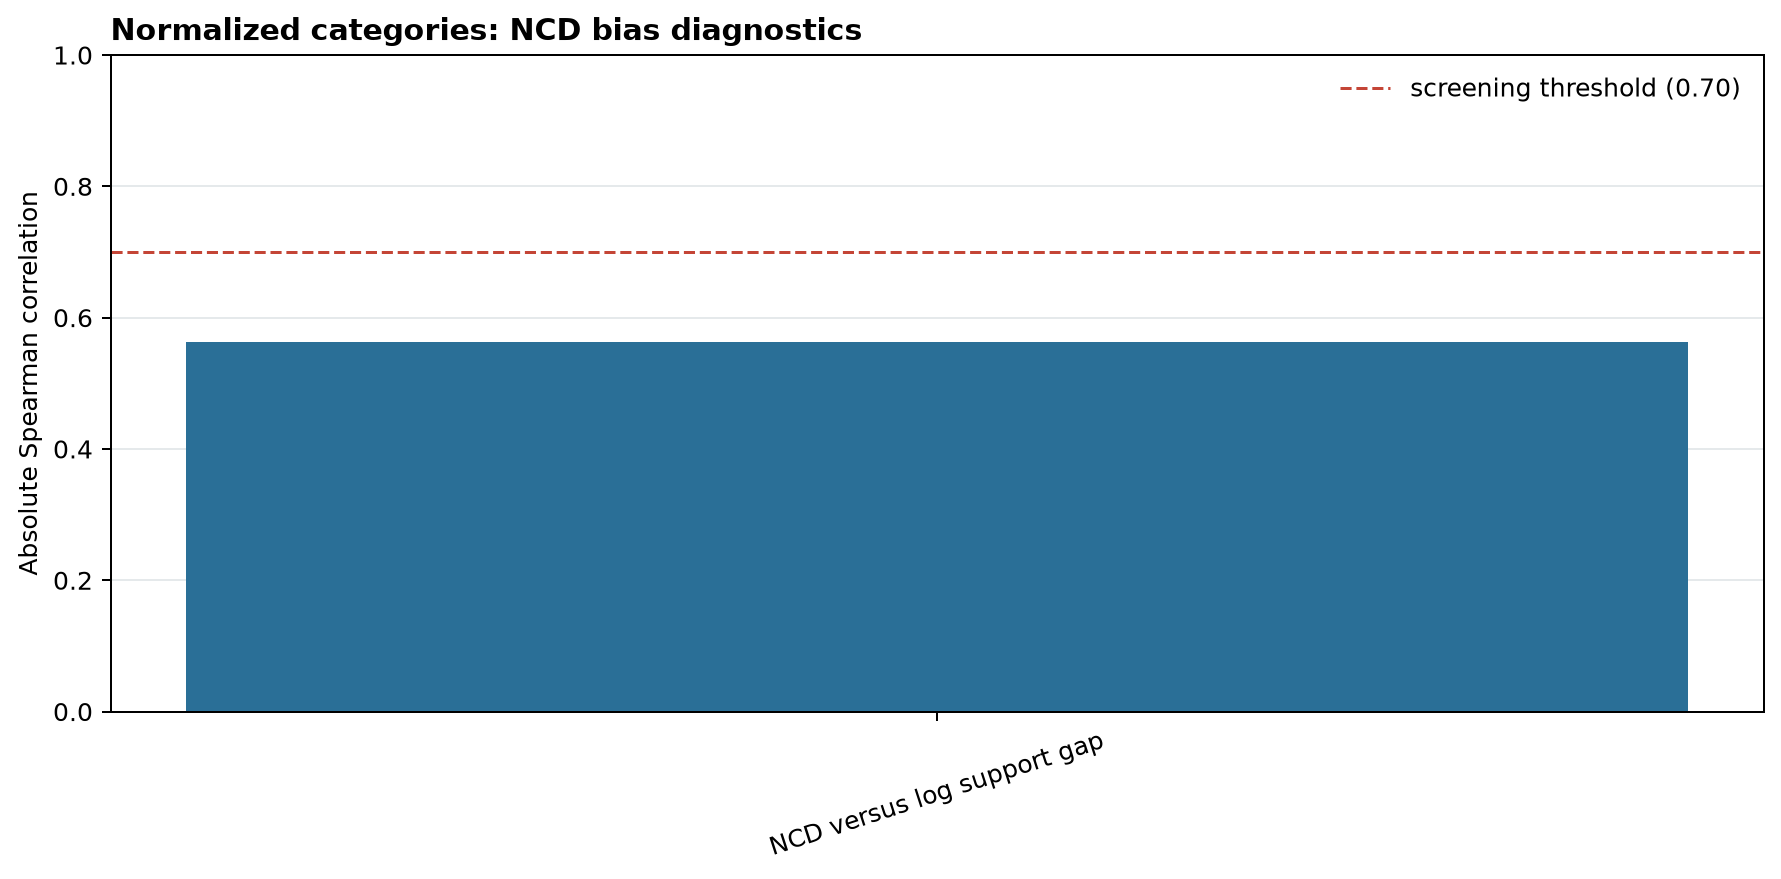

Values plotted in this chart, from the file beside it:
diagnostic, spearman_correlation
NCD versus log support gap, 0.5633
NCD versus byte gap, 
